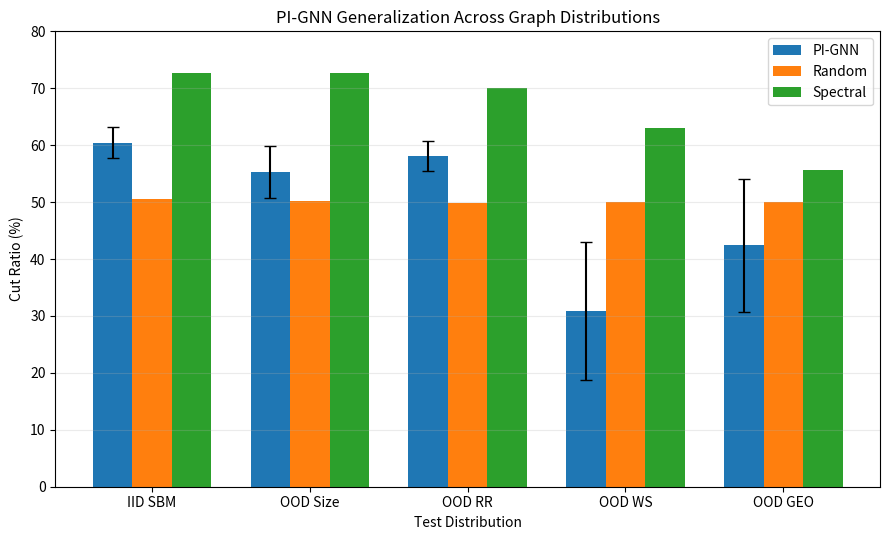

The script that saved this image: (Note: this script raises an exception after producing the figure.)
import numpy as np
import matplotlib.pyplot as plt

labels = ['IID SBM', 'OOD Size', 'OOD RR', 'OOD WS', 'OOD GEO']

# PI-GNN: 5 seeds mean ± std
pig_mean = np.array([60.46, 55.22, 58.08, 30.82, 42.42])
pig_std  = np.array([2.76, 4.56, 2.67, 12.13, 11.68])

# Baselines
random = np.array([50.6, 50.2, 49.9, 50.0, 50.1])
spectral = np.array([72.7, 72.6, 70.1, 63.1, 55.7])

x = np.arange(len(labels))
width = 0.25

plt.figure(figsize=(9, 5.5))

plt.bar(
    x - width,
    pig_mean,
    width,
    yerr=pig_std,
    capsize=4,
    label='PI-GNN'
)

plt.bar(
    x,
    random,
    width,
    label='Random'
)

plt.bar(
    x + width,
    spectral,
    width,
    label='Spectral'
)

plt.ylabel('Cut Ratio (%)')
plt.xlabel('Test Distribution')
plt.title('PI-GNN Generalization Across Graph Distributions')

plt.xticks(x, labels)
plt.ylim(0, 80)

plt.grid(axis='y', alpha=0.25)
plt.legend()
plt.tight_layout()

plt.savefig(
    'figures/ood_topology_baselines.pdf',
    bbox_inches='tight'
)

plt.savefig(
    'figures/ood_topology_baselines.png',
    dpi=300,
    bbox_inches='tight'
)

plt.close()

print("Saved:")
print(" figures/ood_topology_baselines.pdf")
print(" figures/ood_topology_baselines.png")
